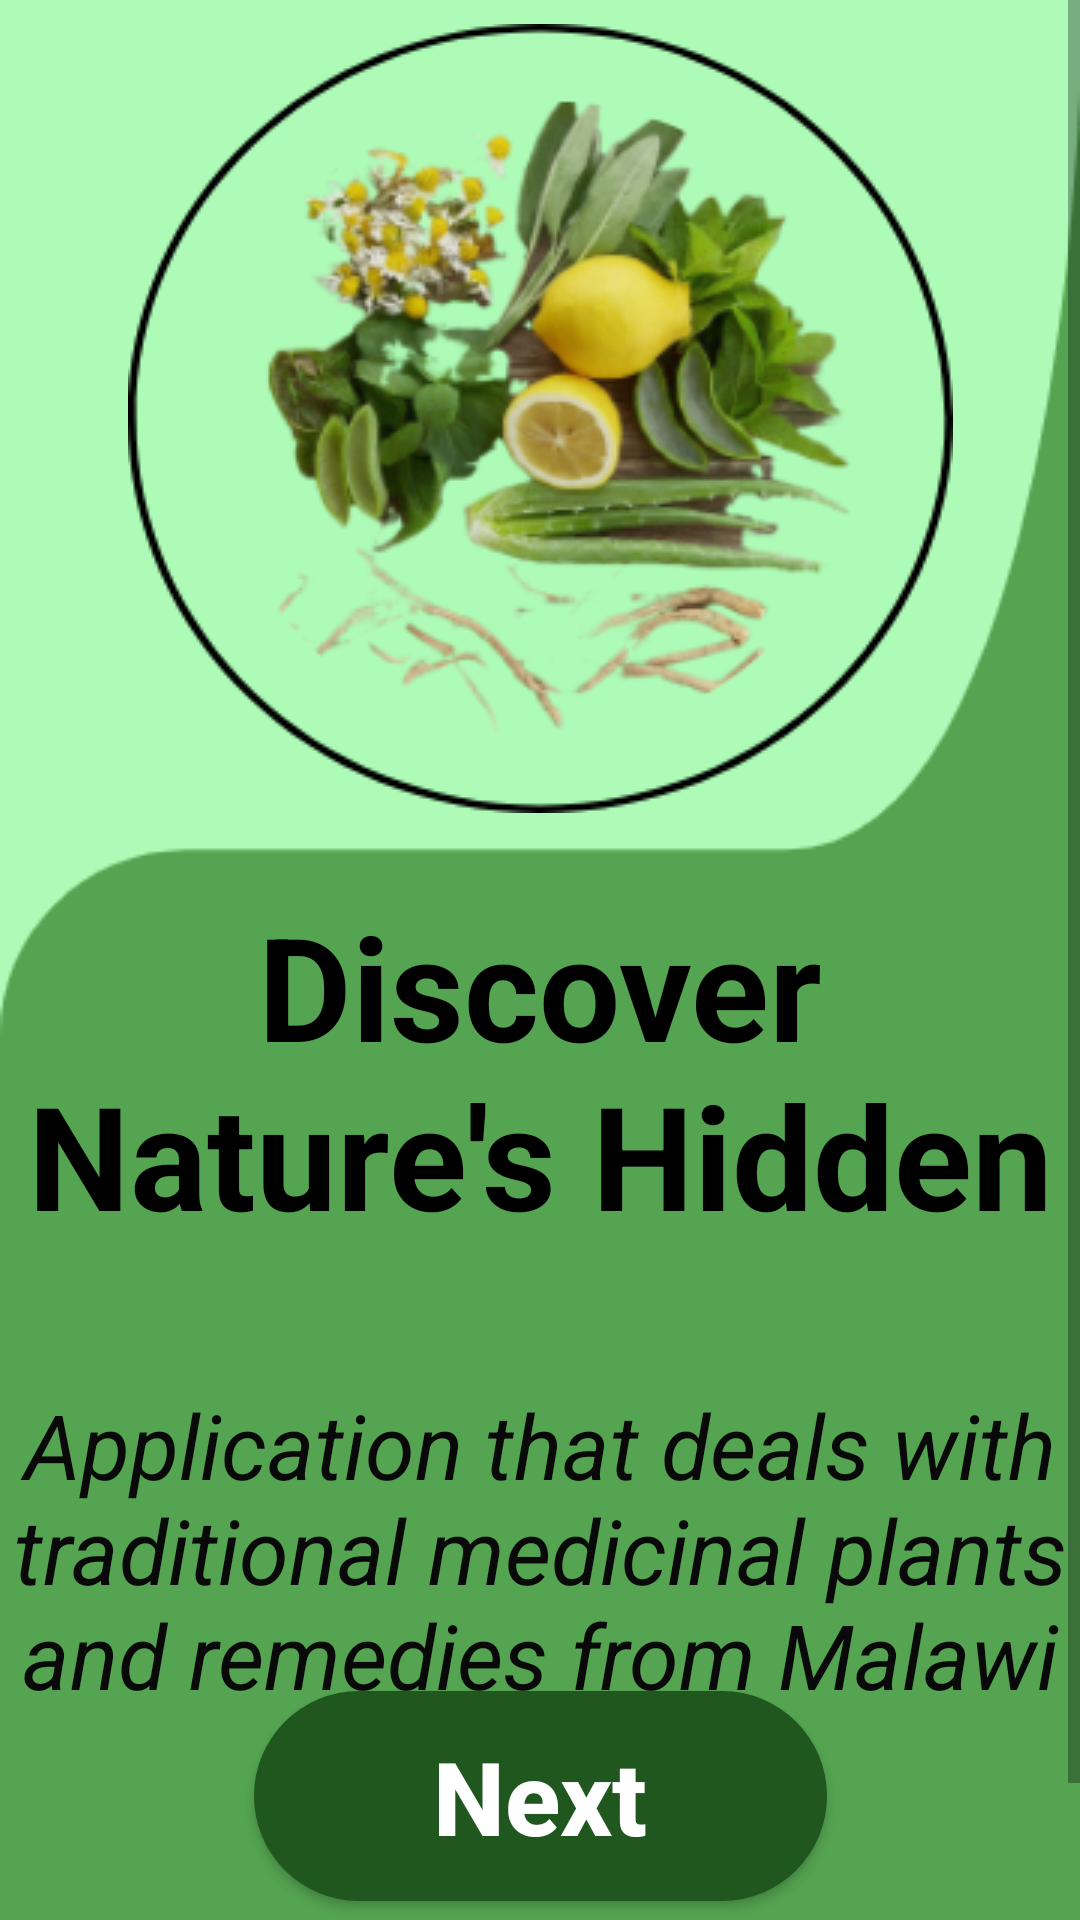

Write the Android layout XML for this screen, with the resource values it uses.
<!-- AndroidManifest.xml: application theme Theme.EcoHerb -->
<!-- res/layout/activity_welcome1.xml -->
<?xml version="1.0" encoding="utf-8"?>
<ScrollView xmlns:android="http://schemas.android.com/apk/res/android"
    xmlns:app="http://schemas.android.com/apk/res-auto"
    xmlns:tools="http://schemas.android.com/tools"
    android:id="@+id/scroll"
    android:layout_width="match_parent"
    android:layout_height="match_parent"
    android:contentDescription="@string/scroll"
    android:fillViewport="true">


    <androidx.constraintlayout.widget.ConstraintLayout
        android:id="@+id/main"
        android:layout_width="match_parent"
        android:layout_height="wrap_content"
        android:background="#AEFBB7"
        tools:context=".welcome1">

        <ImageView
            android:id="@+id/imageView6"
            android:layout_width="match_parent"
            android:layout_height="match_parent"
            android:contentDescription="@string/bottom_image"
            android:scaleType="fitXY"
            app:layout_constraintBottom_toBottomOf="parent"
            app:layout_constraintEnd_toEndOf="parent"
            app:layout_constraintHorizontal_bias="1.0"
            app:layout_constraintStart_toStartOf="parent"
            app:srcCompat="@drawable/bottomlarge" />

        <ImageView
            android:id="@+id/imageView7"
            android:layout_width="275dp"
            android:layout_height="263dp"
            android:layout_marginTop="8dp"
            android:layout_marginBottom="65dp"
            android:contentDescription="@string/logo"
            app:layout_constraintBottom_toTopOf="@+id/button"
            app:layout_constraintEnd_toEndOf="parent"
            app:layout_constraintStart_toStartOf="parent"
            app:layout_constraintTop_toTopOf="parent"
            app:srcCompat="@drawable/image1" />

        <Button
            android:id="@+id/button"
            android:layout_width="wrap_content"
            android:layout_height="wrap_content"
            android:contentDescription="@string/button"
            android:text="@string/button"
            android:visibility="invisible"
            app:layout_constraintBottom_toBottomOf="parent"
            app:layout_constraintEnd_toEndOf="parent"
            app:layout_constraintStart_toStartOf="parent"
            app:layout_constraintTop_toTopOf="@+id/imageView6" />

        <TextView
            android:id="@+id/textView"
            android:layout_width="wrap_content"
            android:layout_height="121dp"
            android:fontFamily="sans-serif"
            android:text="@string/welcome_text1"
            android:textAlignment="center"
            android:textAppearance="@style/TextAppearance.AppCompat.Large"
            android:textColor="#000000"
            android:textSize="48sp"
            android:textStyle="bold"
            app:layout_constraintEnd_toEndOf="parent"
            app:layout_constraintStart_toStartOf="parent"
            app:layout_constraintTop_toTopOf="@+id/guideline7" />

        <TextView
            android:id="@+id/textView2"
            android:layout_width="wrap_content"
            android:layout_height="wrap_content"
            android:layout_marginTop="44dp"
            android:fontFamily="sans-serif"
            android:text="@string/welcome_text2"
            android:textAlignment="center"
            android:textColor="#090909"
            android:textSize="30sp"
            android:textStyle="italic"
            app:layout_constraintEnd_toEndOf="parent"
            app:layout_constraintHorizontal_bias="0.506"
            app:layout_constraintStart_toStartOf="parent"
            app:layout_constraintTop_toBottomOf="@+id/textView" />

        <Button
            android:id="@+id/next_button"
            android:layout_width="191dp"
            android:layout_height="70dp"
            android:layout_marginTop="40dp"
            android:background="@drawable/big_view"
            android:onClick="welcome2"
            android:text="@string/welcome_button_next"
            android:textAlignment="center"
            android:textAllCaps="false"
            android:textColor="#FFFFFF"
            android:textColorLink="#0B0A0A"
            android:textSize="34sp"
            android:textStyle="bold"
            android:typeface="normal"
            app:layout_constraintEnd_toEndOf="parent"
            app:layout_constraintStart_toStartOf="parent"
            app:layout_constraintTop_toTopOf="@+id/guideline8" />

        <androidx.constraintlayout.widget.Guideline
            android:id="@+id/guideline5"
            android:layout_width="wrap_content"
            android:layout_height="wrap_content"
            android:orientation="horizontal"
            app:layout_constraintGuide_begin="20dp"
            app:layout_constraintGuide_percent="0" />

        <androidx.constraintlayout.widget.Guideline
            android:id="@+id/guideline6"
            android:layout_width="wrap_content"
            android:layout_height="wrap_content"
            android:orientation="horizontal"
            app:layout_constraintGuide_begin="20dp"
            app:layout_constraintGuide_percent="0.15" />

        <androidx.constraintlayout.widget.Guideline
            android:id="@+id/guideline7"
            android:layout_width="wrap_content"
            android:layout_height="wrap_content"
            android:orientation="horizontal"
            app:layout_constraintGuide_begin="20dp"
            app:layout_constraintGuide_percent="0.43" />

        <androidx.constraintlayout.widget.Guideline
            android:id="@+id/guideline8"
            android:layout_width="wrap_content"
            android:layout_height="wrap_content"
            android:orientation="horizontal"
            app:layout_constraintGuide_begin="20dp"
            app:layout_constraintGuide_percent="0.76"/>


    </androidx.constraintlayout.widget.ConstraintLayout>


</ScrollView>
<!-- resources referenced by this layout -->
<resources>
  <!-- drawable big_view (drawable) -->
  <?xml version="1.0" encoding="utf-8"?>
  <shape xmlns:android="http://schemas.android.com/apk/res/android">
  
      <corners  android:radius="130dp"/>
      <solid android:color="#20571E"
  
          />
  
  </shape>
  <!-- drawable bottomlarge: png bitmap (drawable, 5061 bytes) -->
  <!-- drawable image1: png bitmap (drawable, 78282 bytes) -->
  <string name="bottom_image">bottom image</string>
  <string name="button">button</string>
  <string name="logo">logo image</string>
  <string name="scroll">scroll</string>
  <string name="welcome_button_next">Next</string>
  <string name="welcome_text1">Discover Nature\'s Hidden Gems</string>
  <string name="welcome_text2">Application that deals with traditional medicinal plants and remedies from Malawi</string>
  <style name="Theme.EcoHerb" parent="Base.Theme.EcoHerb" />
  <style name="Base.Theme.EcoHerb" parent="Theme.AppCompat.Light.NoActionBar">
          
          
      </style>
</resources>
